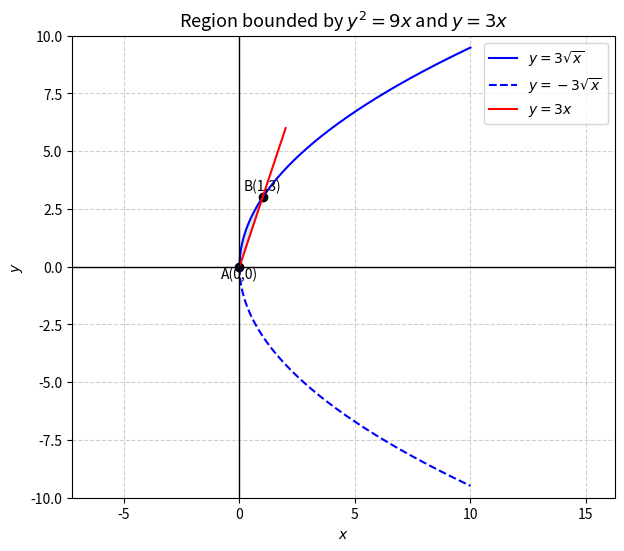

Reproduce this figure in Python.
import numpy as np
import matplotlib.pyplot as plt

# Define x range for the parabola (both branches)
x = np.linspace(0, 10, 400)
y_upper = 3 * np.sqrt(x)
y_lower = -3 * np.sqrt(x)

# Line y = 3x
x_line = np.linspace(0, 2, 200)
y_line = 3 * x_line

# Plot setup
plt.figure(figsize=(7,6))
plt.plot(x, y_upper, 'b', label=r'$y = 3\sqrt{x}$')
plt.plot(x, y_lower, 'b', linestyle='--', label=r'$y = -3\sqrt{x}$')
plt.plot(x_line, y_line, 'r', label=r'$y = 3x$')

# Fill the bounded area
x_fill = np.linspace(0, 1, 200)
plt.fill_between(x_fill, 3*x_fill, 3*np.sqrt(x_fill), color='lightblue', alpha=0.5)

# Mark intersection points
plt.scatter([0,1], [0,3], color='black')
plt.text(0, -0.5, 'A(0,0)', ha='center', fontsize=10)
plt.text(1, 3.3, 'B(1,3)', ha='center', fontsize=10)

# Axes and labels
plt.axhline(0, color='k', linewidth=1)
plt.axvline(0, color='k', linewidth=1)
plt.title(r'Region bounded by $y^2 = 9x$ and $y = 3x$', fontsize=13)
plt.xlabel(r'$x$')
plt.ylabel(r'$y$')
plt.legend(loc='upper right')
plt.grid(True, linestyle='--', alpha=0.6)
plt.axis('equal')
plt.xlim(-1, 10)
plt.ylim(-10, 10)
plt.show()
